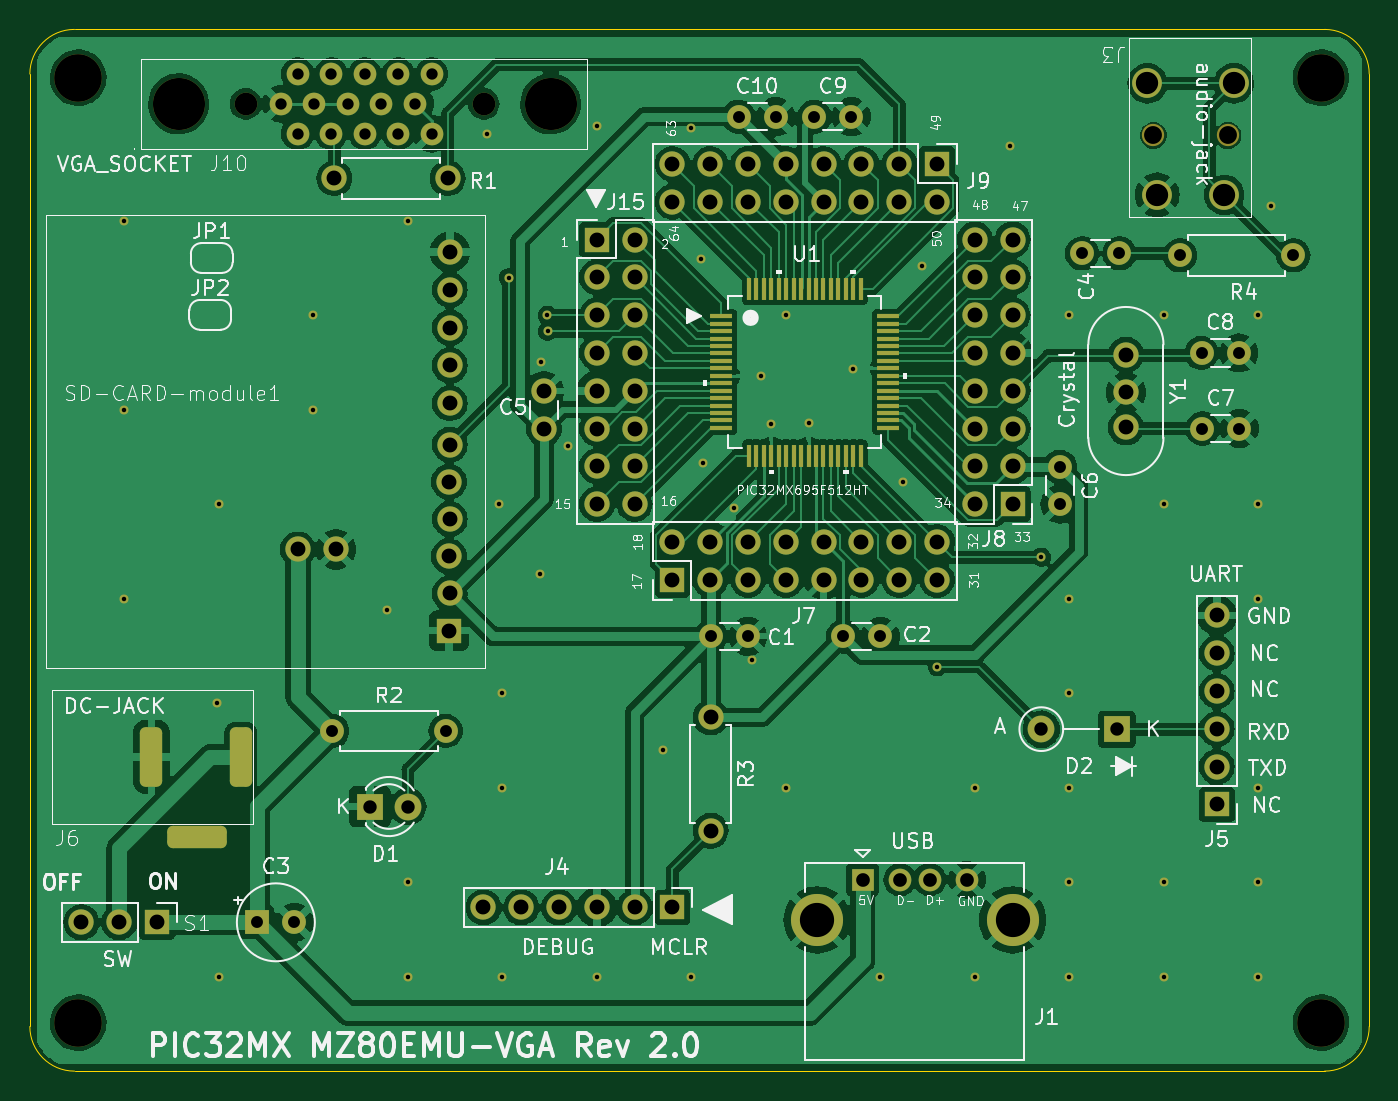
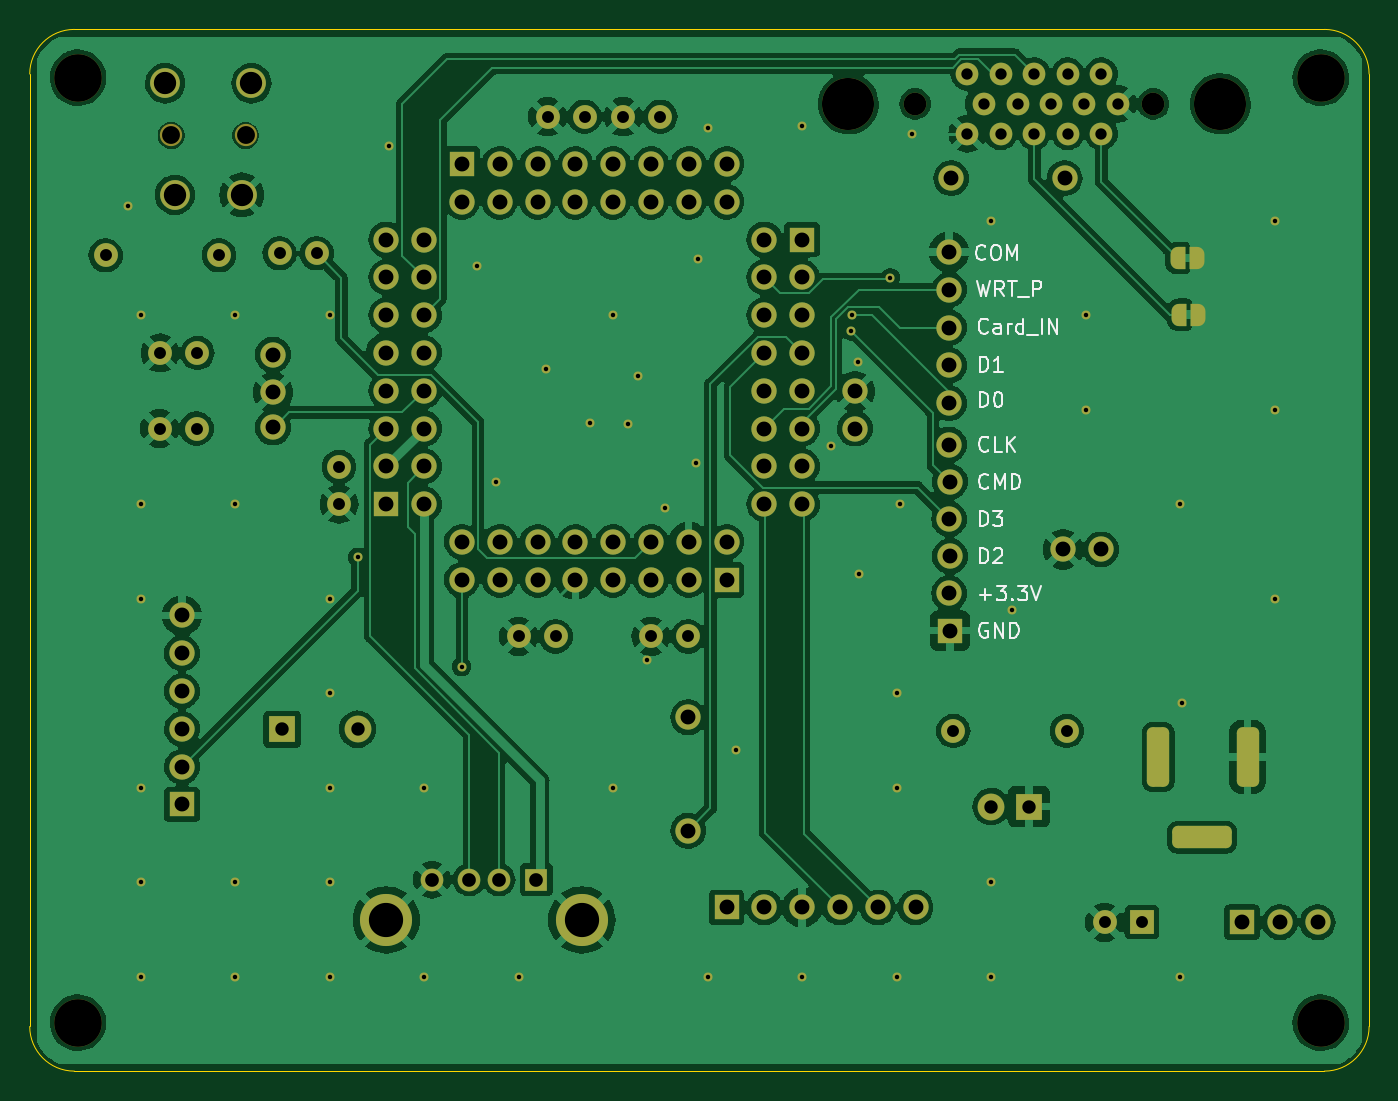
Circuit board: 8 layer files. Board 90.0 x 70.0 mm.
- bottom_copper: mz80emu-vga-B_Cu.gbl (204678 bytes)
- bottom_mask: mz80emu-vga-B_Mask.gbs (8420 bytes)
- bottom_silk: mz80emu-vga-B_Silkscreen.gbo (16201 bytes)
- outline: mz80emu-vga-Edge_Cuts.gm1 (945 bytes)
- top_copper: mz80emu-vga-F_Cu.gtl (221799 bytes)
- top_mask: mz80emu-vga-F_Mask.gts (9048 bytes)
- top_silk: mz80emu-vga-F_Silkscreen.gto (119003 bytes)
- drill: mz80emu-vga.drl (4243 bytes)

=== bottom_copper: mz80emu-vga-B_Cu.gbl (204678 bytes, source omitted) ===
=== bottom_mask: mz80emu-vga-B_Mask.gbs (8420 bytes, source omitted) ===
=== bottom_silk: mz80emu-vga-B_Silkscreen.gbo (16201 bytes, source omitted) ===
=== outline: mz80emu-vga-Edge_Cuts.gm1 ===
%TF.GenerationSoftware,KiCad,Pcbnew,7.0.5*%
%TF.CreationDate,2023-07-08T16:14:15+09:00*%
%TF.ProjectId,mz80emu-vga,6d7a3830-656d-4752-9d76-67612e6b6963,2.0*%
%TF.SameCoordinates,PX5f5e100PY8f872a0*%
%TF.FileFunction,Profile,NP*%
%FSLAX46Y46*%
G04 Gerber Fmt 4.6, Leading zero omitted, Abs format (unit mm)*
G04 Created by KiCad (PCBNEW 7.0.5) date 2023-07-08 16:14:15*
%MOMM*%
%LPD*%
G01*
G04 APERTURE LIST*
%TA.AperFunction,Profile*%
%ADD10C,0.100000*%
%TD*%
G04 APERTURE END LIST*
D10*
X0Y3000000D02*
G75*
G03*
X3000000Y0I3000000J0D01*
G01*
X87000000Y0D02*
G75*
G03*
X90000000Y3000000I0J3000000D01*
G01*
X90000000Y67000000D02*
G75*
G03*
X87000000Y70000000I-3000000J0D01*
G01*
X3000000Y70000000D02*
G75*
G03*
X0Y67000000I0J-3000000D01*
G01*
X87000000Y70000000D02*
X3000000Y70000000D01*
X87000000Y0D02*
X3000000Y0D01*
X0Y3000000D02*
X0Y67000000D01*
X90000000Y67000000D02*
X90000000Y3000000D01*
M02*

=== top_copper: mz80emu-vga-F_Cu.gtl (221799 bytes, source omitted) ===
=== top_mask: mz80emu-vga-F_Mask.gts (9048 bytes, source omitted) ===
=== top_silk: mz80emu-vga-F_Silkscreen.gto (119003 bytes, source omitted) ===
=== drill: mz80emu-vga.drl ===
M48
; DRILL file {KiCad 7.0.5} date Sat Jul  8 16:14:22 2023
; FORMAT={-:-/ absolute / metric / decimal}
; #@! TF.CreationDate,2023-07-08T16:14:22+09:00
; #@! TF.GenerationSoftware,Kicad,Pcbnew,7.0.5
; #@! TF.FileFunction,MixedPlating,1,2
FMAT,2
METRIC
; #@! TA.AperFunction,Plated,PTH,ViaDrill
T1C0.300
; #@! TA.AperFunction,Plated,PTH,ComponentDrill
T2C0.762
; #@! TA.AperFunction,Plated,PTH,ComponentDrill
T3C0.800
; #@! TA.AperFunction,Plated,PTH,ComponentDrill
T4C0.900
; #@! TA.AperFunction,Plated,PTH,ComponentDrill
T5C0.920
; #@! TA.AperFunction,Plated,PTH,ComponentDrill
T6C1.000
; #@! TA.AperFunction,Plated,PTH,ComponentDrill
T7C1.500
; #@! TA.AperFunction,Plated,PTH,ComponentDrill
T8C2.300
; #@! TA.AperFunction,NonPlated,NPTH,ComponentDrill
T9C1.200
; #@! TA.AperFunction,NonPlated,NPTH,ComponentDrill
T10C1.524
; #@! TA.AperFunction,NonPlated,NPTH,ComponentDrill
T11C3.200
; #@! TA.AperFunction,NonPlated,NPTH,ComponentDrill
T12C3.500
%
G90
G05
T1
X6.35Y57.15
X6.35Y44.45
X6.35Y31.75
X12.55Y24.72
X12.7Y38.1
X12.7Y6.35
X19.05Y50.8
X19.05Y44.45
X24.0Y31.0
X25.4Y57.15
X25.4Y12.7
X25.4Y6.35
X30.73Y62.95
X31.531Y38.084
X31.75Y25.4
X31.75Y19.05
X31.75Y6.35
X32.175Y53.31
X34.3Y33.39
X34.36Y47.66
X34.78Y50.79
X34.8Y49.72
X36.19Y42.04
X38.1Y63.5
X38.1Y6.35
X42.545Y21.59
X44.45Y63.381
X44.45Y6.35
X45.08Y54.57
X45.23Y40.89
X47.32Y37.81
X48.551Y27.649
X49.16Y46.71
X49.825Y43.475
X50.8Y50.8
X50.8Y19.05
X52.33Y43.52
X55.3Y47.21
X57.15Y6.35
X58.67Y39.58
X59.96Y54.09
X60.98Y27.186
X63.5Y19.05
X63.5Y6.35
X65.86Y62.19
X67.96Y34.53
X69.85Y50.8
X69.85Y31.75
X69.85Y25.4
X69.85Y19.05
X69.85Y12.7
X69.85Y6.35
X76.2Y50.8
X76.2Y38.1
X76.2Y12.7
X76.2Y6.35
X82.55Y50.8
X82.55Y38.1
X82.55Y31.75
X82.55Y19.05
X82.55Y12.7
X82.55Y6.35
X83.4Y58.15
T2
X16.875Y65.0
X18.0Y67.0
X18.0Y63.0
X19.125Y65.0
X20.25Y67.0
X20.25Y63.0
X21.375Y65.0
X22.5Y67.0
X22.5Y63.0
X23.625Y65.0
X24.75Y67.0
X24.75Y63.0
X25.875Y65.0
X27.0Y67.0
X27.0Y63.0
T3
X15.28Y10.0
X17.78Y10.0
X20.32Y22.86
X27.94Y22.86
X45.76Y29.21
X47.625Y64.135
X48.26Y29.21
X50.125Y64.135
X52.705Y64.135
X54.65Y29.21
X55.205Y64.135
X57.15Y29.21
X69.215Y40.6
X69.215Y38.1
X70.71Y54.95
X73.21Y54.95
X77.28Y54.82
X78.74Y48.26
X78.78Y43.18
X81.24Y48.26
X81.28Y43.18
X84.9Y54.82
T4
X22.86Y17.78
X25.4Y17.78
X67.965Y22.98
X73.045Y22.98
T5
X55.97Y12.87
X58.47Y12.87
X60.47Y12.87
X62.97Y12.87
T6
X3.46Y10.0
X6.0Y10.0
X8.54Y10.0
X18.02Y35.06
X20.46Y60.0
X20.56Y35.06
X28.08Y60.0
X28.16Y39.6
X28.16Y34.6
X28.16Y29.6
X28.22Y55.04
X28.22Y52.5
X28.22Y49.96
X28.22Y47.42
X28.22Y44.88
X28.22Y42.1
X28.22Y37.1
X28.22Y32.1
X30.48Y11.0
X33.02Y11.0
X34.544Y45.68
X34.544Y43.18
X35.56Y11.0
X38.1Y55.88
X38.1Y53.34
X38.1Y50.8
X38.1Y48.26
X38.1Y45.72
X38.1Y43.18
X38.1Y40.64
X38.1Y38.1
X38.1Y11.0
X40.64Y55.88
X40.64Y53.34
X40.64Y50.8
X40.64Y48.26
X40.64Y45.72
X40.64Y43.18
X40.64Y40.64
X40.64Y38.1
X40.64Y11.0
X43.18Y60.96
X43.18Y58.42
X43.18Y35.56
X43.18Y33.02
X43.18Y11.0
X45.72Y60.96
X45.72Y58.42
X45.72Y35.56
X45.72Y33.02
X45.75Y23.78
X45.75Y16.16
X48.26Y60.96
X48.26Y58.42
X48.26Y35.56
X48.26Y33.02
X50.8Y60.96
X50.8Y58.42
X50.8Y35.56
X50.8Y33.02
X53.34Y60.96
X53.34Y58.42
X53.34Y35.56
X53.34Y33.02
X55.88Y60.96
X55.88Y58.42
X55.88Y35.56
X55.88Y33.02
X58.42Y60.96
X58.42Y58.42
X58.42Y35.56
X58.42Y33.02
X60.96Y60.96
X60.96Y58.42
X60.96Y35.56
X60.96Y33.02
X63.5Y55.88
X63.5Y53.34
X63.5Y50.8
X63.5Y48.26
X63.5Y45.72
X63.5Y43.18
X63.5Y40.64
X63.5Y38.1
X66.04Y55.88
X66.04Y53.34
X66.04Y50.8
X66.04Y48.26
X66.04Y45.72
X66.04Y43.18
X66.04Y40.64
X66.04Y38.1
X73.65Y48.15
X73.65Y45.61
X73.65Y43.25
X79.76Y30.62
X79.76Y28.08
X79.76Y25.54
X79.76Y23.0
X79.76Y20.46
X79.76Y17.92
T7
X75.1Y66.375
X75.75Y58.875
X80.25Y58.875
X80.9Y66.375
T8
X52.9Y10.16
X66.04Y10.16
T9
X75.5Y62.875
X80.5Y62.875
T10
X14.5Y65.0
X30.5Y65.0
T11
X3.25Y66.75
X3.25Y3.25
X86.75Y66.75
X86.75Y3.25
T12
X10.0Y65.0
X35.0Y65.0
T6
G00X8.17Y22.37
M15
G01X8.17Y19.87
M16
G05
G00X9.97Y15.72
M15
G01X12.47Y15.72
M16
G05
G00X14.17Y22.37
M15
G01X14.17Y19.87
M16
G05
T0
M30

